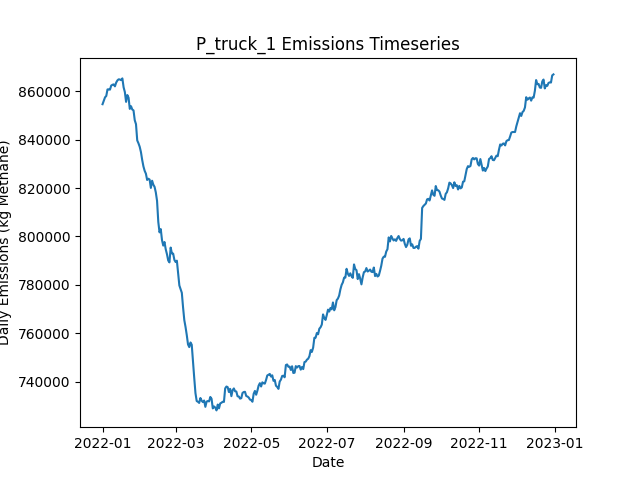

Source data for this figure (header and first rows):
Date, Daily Emissions (Kg Methane), Daily Mitigable Emissions (Kg Methane), Daily Non-Mitigable Emissions (Kg Methan…, Daily Cost ($), Active Leaks, New Leaks, Leaks Repaired, Leaks Naturally Repaired, Leaks Tagged, Daily Repair Cost ($), Daily Natural Repair Cost ($), truck Deployment Cost ($), truck Sites flagged for Follow-Up, truck Leaks tagged for repair, truck Sites Visited, truck Travel Time (Minutes), truck Survey Time (Minutes), OGI_FU Deployment Cost ($), OGI_FU Sites flagged for Follow-Up, OGI_FU Leaks tagged for repair, OGI_FU Sites Visited, OGI_FU Travel Time (Minutes), OGI_FU Survey Time (Minutes)
2022-01-01, 854660, 148772, 705888, 400, 6583, 6625, 0, 27, 0.00000, 0.00000, 5400, 400, 0, , 10, 180, 270, 0.00000, , 0, 0, 0, 0
2022-01-02, 856138, 149455, 706683, 400, 6582, 18, 0, 15, 0.00000, 0.00000, 3000, 400, 0, , 10, 180, 270, 0.00000, , 0, 0, 0, 0
2022-01-03, 857500, 149469, 708031, 1400, 6581, 17, 0, 12, 74, 0.00000, 2400, 400, 9, , 10, 180, 270, 1000, , 74, 3, 120, 360
2022-01-04, 858063, 149255, 708808, 1400, 6584, 19, 0, 10, 67, 0.00000, 2000, 400, 9, , 10, 180, 270, 1000, , 67, 3, 120, 360
2022-01-05, 860761, 149879, 710882, 1400, 6593, 23, 0, 10, 83, 0.00000, 2000, 400, 9, , 10, 180, 270, 1000, , 83, 3, 120, 360
2022-01-06, 860814, 149673, 711141, 1400, 6593, 24, 0, 16, 59, 0.00000, 3200, 400, 9, , 10, 180, 270, 1000, , 59, 3, 120, 360
2022-01-07, 860673, 149238, 711435, 1400, 6589, 10, 0, 11, 78, 0.00000, 2200, 400, 9, , 10, 180, 270, 1000, , 78, 3, 120, 360
2022-01-08, 862356, 149556, 712800, 1400, 6598, 21, 0, 8, 71, 0.00000, 1600, 400, 9, , 10, 180, 270, 1000, , 71, 3, 120, 360
2022-01-09, 862684, 149400, 713284, 1400, 6598, 17, 0, 13, 76, 0.00000, 2600, 400, 9, , 10, 180, 270, 1000, , 76, 3, 120, 360
2022-01-10, 862852, 150242, 712610, 1400, 6605, 25, 0, 15, 65, 0.00000, 3000, 400, 9, , 10, 180, 270, 1000, , 65, 3, 120, 360
2022-01-11, 862041, 150399, 711642, 1400, 6603, 13, 0, 11, 74, 0.00000, 2200, 400, 9, , 10, 180, 270, 1000, , 74, 3, 120, 360
2022-01-12, 863589, 149718, 713871, 1400, 6606, 18, 0, 9, 63, 0.00000, 1800, 400, 9, , 10, 180, 270, 1000, , 63, 3, 120, 360
2022-01-13, 864485, 149836, 714649, 1400, 6611, 20, 0, 8, 78, 0.00000, 1600, 400, 9, , 10, 180, 270, 1000, , 78, 3, 120, 360
2022-01-14, 864946, 150003, 714943, 1400, 6613, 16, 0, 7, 74, 0.00000, 1400, 400, 9, , 10, 180, 270, 1000, , 74, 3, 120, 360
2022-01-15, 864865, 150561, 714303, 1400, 6613, 23, 0, 15, 66, 0.00000, 3000, 400, 9, , 10, 180, 270, 1000, , 66, 3, 120, 360
2022-01-16, 864601, 150591, 714010, 1400, 6617, 18, 0, 10, 80, 0.00000, 2000, 400, 9, , 10, 180, 270, 1000, , 80, 3, 120, 360
2022-01-17, 865326, 150850, 714476, 1400, 6618, 14, 0, 10, 83, 0.00000, 2000, 400, 9, , 10, 180, 270, 1000, , 83, 3, 120, 360
2022-01-18, 861655, 149062, 712593, 13800, 6559, 14, 62, 5, 75, 12400, 1000, 400, 9, , 10, 180, 270, 1000, , 75, 3, 120, 360
2022-01-19, 859705, 146145, 713560, 13800, 6499, 16, 62, 11, 78, 12400, 2200, 400, 9, , 10, 180, 270, 1000, , 78, 3, 120, 360
2022-01-20, 855631, 140809, 714822, 16000, 6425, 15, 73, 11, 75, 14600, 2200, 400, 9, , 9, 180, 270, 1000, , 75, 3, 120, 360
2022-01-21, 858446, 138924, 719522, 11200, 6380, 19, 51, 9, 69, 10200, 1800, 0.00000, 9, , 0, 0, 0, 1000, , 69, 3, 120, 360
2022-01-22, 857368, 137294, 720075, 15200, 6320, 22, 71, 4, 65, 14200, 800, 0.00000, 9, , 0, 0, 0, 1000, , 65, 3, 120, 360
2022-01-23, 852715, 135422, 717293, 14000, 6263, 18, 65, 5, 66, 13000, 1000, 0.00000, 0, , 0, 0, 0, 1000, , 66, 3, 120, 360
2022-01-24, 853822, 133609, 720213, 14200, 6204, 20, 66, 9, 64, 13200, 1800, 0.00000, 0, , 0, 0, 0, 1000, , 64, 3, 120, 360
2022-01-25, 852467, 132548, 719919, 11800, 6153, 20, 54, 13, 86, 10800, 2600, 0.00000, 0, , 0, 0, 0, 1000, , 86, 3, 120, 360
2022-01-26, 852105, 130959, 721146, 13600, 6091, 17, 63, 11, 68, 12600, 2200, 0.00000, 0, , 0, 0, 0, 1000, , 68, 3, 120, 360
2022-01-27, 848032, 128907, 719124, 12400, 6024, 8, 57, 8, 89, 11400, 1600, 0.00000, 0, , 0, 0, 0, 1000, , 89, 3, 120, 360
2022-01-28, 846413, 126891, 719522, 15000, 5969, 24, 70, 5, 73, 14000, 1000, 0.00000, 0, , 0, 0, 0, 1000, , 73, 3, 120, 360
2022-01-29, 839697, 124305, 715392, 14600, 5903, 19, 68, 7, 72, 13600, 1400, 0.00000, 0, , 0, 0, 0, 1000, , 72, 3, 120, 360
2022-01-30, 838516, 123124, 715392, 13200, 5847, 13, 61, 5, 79, 12200, 1000, 0.00000, 0, , 0, 0, 0, 1000, , 79, 3, 120, 360
2022-01-31, 837073, 121871, 715202, 15400, 5778, 16, 72, 8, 67, 14400, 1600, 0.00000, 0, , 0, 0, 0, 1000, , 67, 3, 120, 360
2022-02-01, 834859, 120815, 714044, 15600, 5703, 13, 73, 7, 73, 14600, 1400, 0.00000, 0, , 0, 0, 0, 1000, , 73, 3, 120, 360
2022-02-02, 831637, 117887, 713750, 13000, 5649, 16, 60, 5, 78, 12000, 1000, 0.00000, 0, , 0, 0, 0, 1000, , 78, 3, 120, 360
2022-02-03, 828964, 115213, 713750, 14600, 5588, 20, 68, 8, 73, 13600, 1600, 0.00000, 0, , 0, 0, 0, 1000, , 73, 3, 120, 360
2022-02-04, 827124, 113840, 713284, 14000, 5532, 19, 65, 6, 69, 13000, 1200, 0.00000, 0, , 0, 0, 0, 1000, , 69, 3, 120, 360
2022-02-05, 825956, 112223, 713733, 12800, 5475, 15, 59, 10, 66, 11800, 2000, 0.00000, 0, , 0, 0, 0, 1000, , 66, 3, 120, 360
2022-02-06, 823357, 109019, 714338, 12600, 5428, 23, 58, 5, 69, 11600, 1000, 0.00000, 0, , 0, 0, 0, 1000, , 69, 3, 120, 360
2022-02-07, 823865, 107177, 716688, 14400, 5365, 18, 67, 9, 90, 13400, 1800, 0.00000, 0, , 0, 0, 0, 1000, , 90, 3, 120, 360
2022-02-08, 823525, 106094, 717431, 12800, 5313, 16, 59, 6, 67, 11800, 1200, 0.00000, 0, , 0, 0, 0, 1000, , 67, 3, 120, 360
2022-02-09, 820069, 104262, 715807, 16600, 5241, 20, 78, 3, 74, 15600, 600, 0.00000, 0, , 0, 0, 0, 1000, , 74, 3, 120, 360
2022-02-10, 823033, 105723, 717310, 12800, 5186, 19, 59, 8, 71, 11800, 1600, 0.00000, 0, , 0, 0, 0, 1000, , 71, 3, 120, 360
2022-02-11, 821416, 104572, 716844, 17800, 5110, 21, 84, 7, 60, 16800, 1400, 0.00000, 0, , 0, 0, 0, 1000, , 60, 3, 120, 360
2022-02-12, 820503, 106199, 714303, 13400, 5054, 19, 62, 3, 87, 12400, 600, 0.00000, 0, , 0, 0, 0, 1000, , 87, 3, 120, 360
2022-02-13, 818210, 105064, 713146, 12800, 4994, 11, 59, 3, 66, 11800, 600, 0.00000, 0, , 0, 0, 0, 1000, , 66, 3, 120, 360
2022-02-14, 814727, 101910, 712817, 15200, 4929, 16, 71, 3, 70, 14200, 600, 0.00000, 0, , 0, 0, 0, 1000, , 70, 3, 120, 360
2022-02-15, 806026, 94954, 711072, 11800, 4872, 10, 54, 6, 65, 10800, 1200, 0.00000, 0, , 0, 0, 0, 1000, , 65, 3, 120, 360
2022-02-16, 801696, 93320, 708376, 13600, 4804, 14, 63, 9, 81, 12600, 1800, 0.00000, 0, , 0, 0, 0, 1000, , 81, 3, 120, 360
2022-02-17, 803047, 92303, 710744, 14600, 4753, 25, 68, 6, 69, 13600, 1200, 0.00000, 0, , 0, 0, 0, 1000, , 69, 3, 120, 360
2022-02-18, 798473, 89440, 709033, 14400, 4693, 21, 67, 7, 73, 13400, 1400, 0.00000, 0, , 0, 0, 0, 1000, , 73, 3, 120, 360
2022-02-19, 796233, 86733, 709500, 13200, 4641, 19, 61, 5, 72, 12200, 1000, 0.00000, 0, , 0, 0, 0, 1000, , 72, 3, 120, 360
2022-02-20, 797715, 86211, 711504, 12600, 4593, 20, 58, 6, 74, 11600, 1200, 0.00000, 0, , 0, 0, 0, 1000, , 74, 3, 120, 360
2022-02-21, 794710, 84450, 710260, 13200, 4536, 17, 61, 4, 83, 12200, 800, 0.00000, 0, , 0, 0, 0, 1000, , 83, 3, 120, 360
2022-02-22, 792683, 81266, 711418, 18400, 4459, 19, 87, 3, 76, 17400, 600, 0.00000, 0, , 0, 0, 0, 1000, , 76, 3, 120, 360
2022-02-23, 790086, 79913, 710173, 14000, 4400, 15, 65, 3, 80, 13000, 600, 0.00000, 0, , 0, 0, 0, 1000, , 80, 3, 120, 360
2022-02-24, 789292, 79102, 710191, 12600, 4353, 19, 58, 3, 75, 11600, 600, 0.00000, 0, , 0, 0, 0, 1000, , 75, 3, 120, 360
2022-02-25, 795413, 82233, 713180, 12200, 4314, 21, 56, 2, 75, 11200, 400, 0.00000, 0, , 0, 0, 0, 1000, , 75, 3, 120, 360
2022-02-26, 792999, 79697, 713301, 11200, 4275, 18, 51, 2, 65, 10200, 400, 0.00000, 0, , 0, 0, 0, 1000, , 65, 3, 120, 360
2022-02-27, 792923, 78084, 714839, 16600, 4208, 17, 78, 2, 79, 15600, 400, 0.00000, 0, , 0, 0, 0, 1000, , 79, 3, 120, 360
2022-02-28, 790327, 75955, 714372, 12200, 4163, 19, 56, 3, 78, 11200, 600, 0.00000, 0, , 0, 0, 0, 1000, , 78, 3, 120, 360
2022-03-01, 789443, 72928, 716515, 13400, 4118, 25, 62, 3, 52, 12400, 600, 0.00000, 0, , 0, 0, 0, 1000, , 52, 3, 120, 360
... 305 more rows
